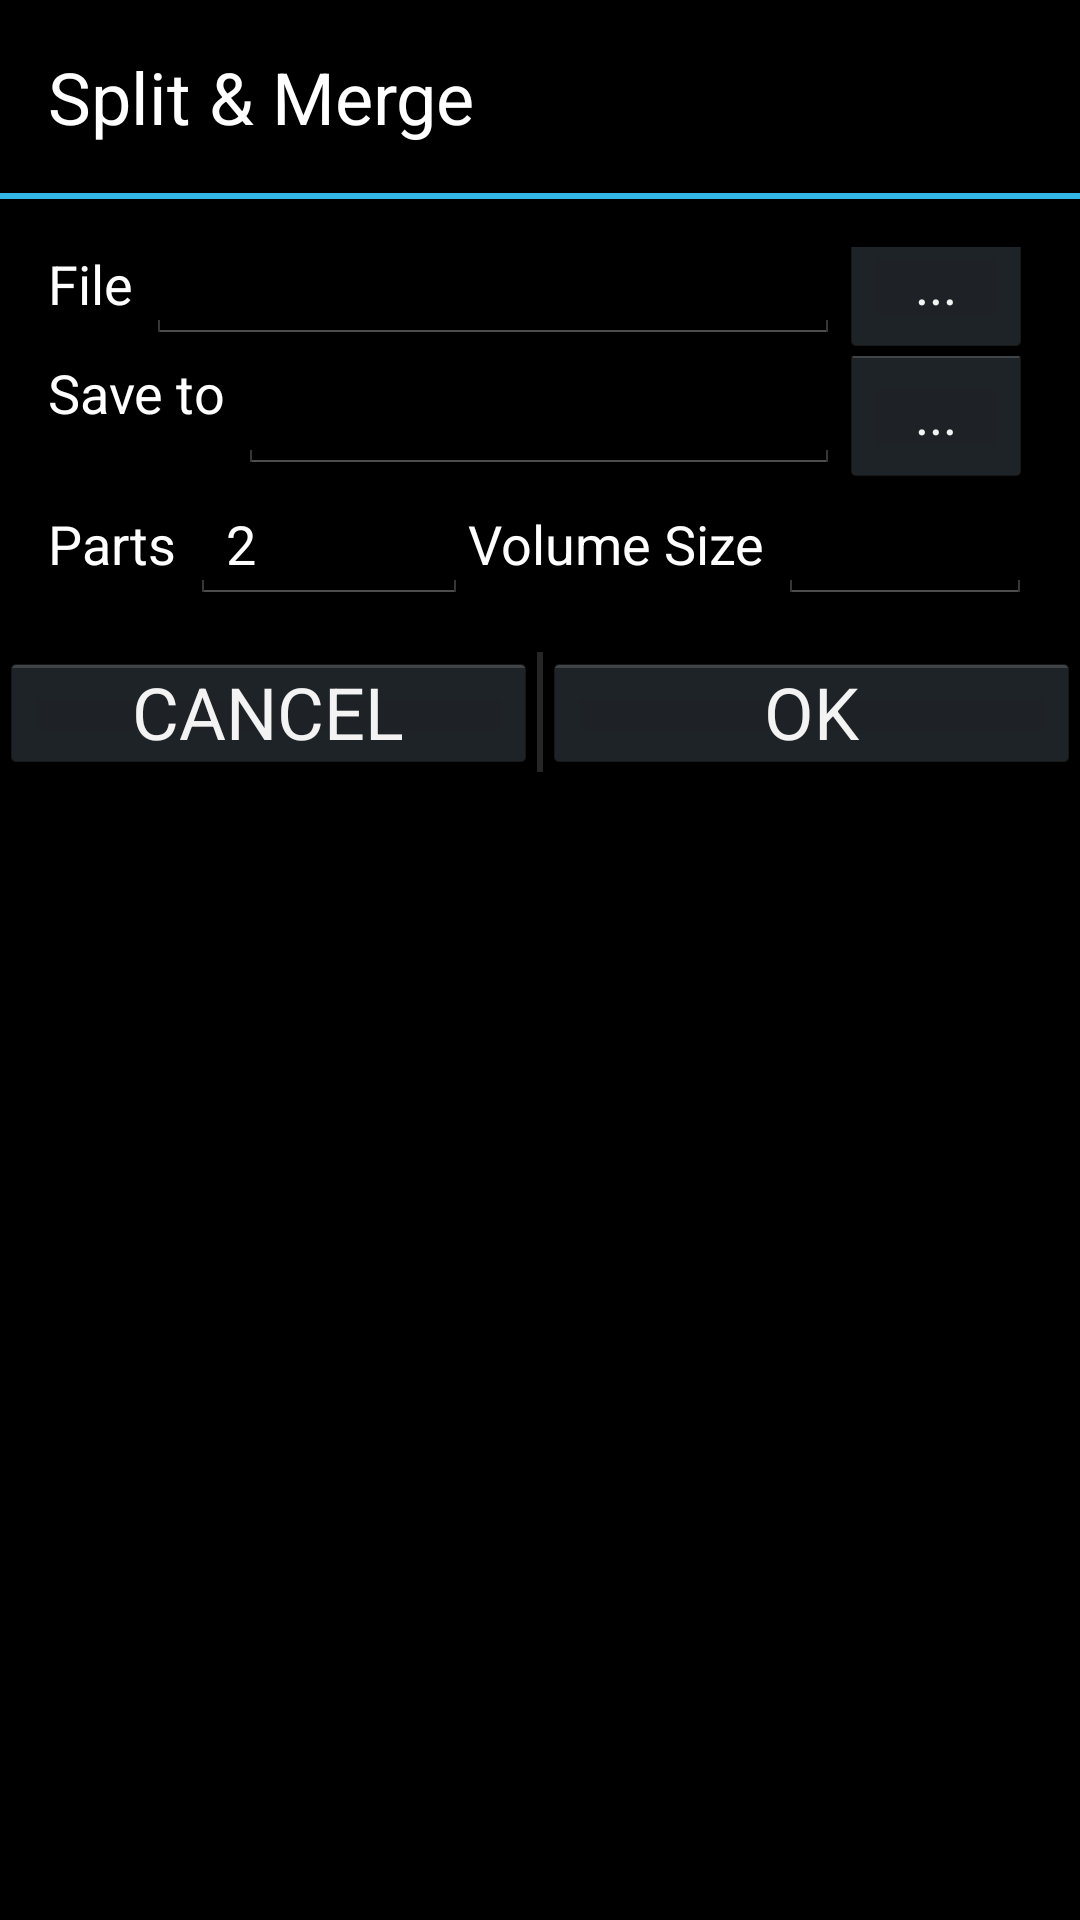

Produce the Android XML layout that renders to this screen, including the resource entries it uses.
<!-- AndroidManifest.xml: application theme AppTheme -->
<!-- res/layout/split_merge.xml -->
<?xml version="1.0" encoding="utf-8"?>
<LinearLayout xmlns:android="http://schemas.android.com/apk/res/android"
    xmlns:tools="http://schemas.android.com/tools"
    android:layout_width="match_parent"
    android:layout_height="match_parent"
	android:padding="0dp"
    android:orientation="vertical" >

	<TextView
		android:id="@+id/titleLbl"
		android:text="Split &amp; Merge"
		android:layout_width="match_parent"
		android:layout_height="wrap_content"
		android:textSize="24sp"
		android:clickable="false"
		android:longClickable="false" 
		android:padding="16dp"
		android:textAppearance="?android:attr/textAppearanceLarge"
		android:textColor="#ffffff" />
	<View
		android:id="@+id/horizontalDivider0"
		android:layout_width="match_parent"
		android:layout_height="2dp"
		android:layout_alignBottom="@+id/up"
		android:background="@color/bright_blue" />


	<LinearLayout xmlns:android="http://schemas.android.com/apk/res/android"
		xmlns:tools="http://schemas.android.com/tools"
		android:layout_width="match_parent"
		android:layout_height="wrap_content"
		android:padding="16dp"
		android:orientation="vertical" >
		<RelativeLayout
			android:layout_width="match_parent"
			android:layout_height="wrap_content"
			android:layout_alignParentLeft="true"
			android:layout_alignParentRight="true"
			android:orientation="horizontal" >

			<TextView
				android:id="@+id/filesLbl"
				android:text="File "
				android:layout_width="wrap_content"
				android:layout_height="wrap_content"
				android:layout_above="@+id/saveToLbl"
				android:layout_alignParentLeft="true"
				android:clickable="false"
				android:longClickable="false" 
				android:textAppearance="?android:attr/textAppearanceLarge"
				android:textColor="#ffffff"
				android:textSize="@dimen/textSize" />

			<EditText
				android:id="@+id/files"
				android:text=""
				android:singleLine="true"
				android:layout_width="wrap_content"
				android:layout_height="wrap_content"
				android:layout_above="@+id/saveToLbl"
				android:layout_toRightOf="@+id/filesLbl"
				android:layout_toLeftOf="@+id/filesBtn"
				android:layout_alignBaseline="@+id/filesLbl"
				android:clickable="true"
				android:longClickable="true"
				android:textAppearance="?android:attr/textAppearanceLarge"
				android:textColor="#ffffff"
				android:textSize="@dimen/textSize"  />

			<Button
				android:id="@+id/filesBtn"
				android:layout_width="wrap_content"
				android:layout_height="wrap_content"
				android:layout_alignBaseline="@+id/filesLbl"
				android:layout_alignParentRight="true"
				android:layout_weight="1"
				android:singleLine="true"
				android:onClick="ok"
				android:padding="0dp"
				android:text="..." />
		</RelativeLayout>

		<RelativeLayout
			android:layout_width="match_parent"
			android:layout_height="wrap_content"
			android:layout_alignParentLeft="true"
			android:layout_alignParentRight="true"
			android:orientation="horizontal" >
			<TextView
				android:id="@+id/saveToLbl"
				android:text="Save to "
				android:layout_width="wrap_content"
				android:layout_height="wrap_content"
				android:layout_above="@+id/partsLbl"
				android:layout_alignParentLeft="true"
				android:clickable="false"
				android:longClickable="false" 

				android:textAppearance="?android:attr/textAppearanceLarge"
				android:textColor="#ffffff"
				android:textSize="@dimen/textSize" />

			<EditText
				android:id="@+id/saveTo"
				android:text=""
				android:singleLine="true"
				android:layout_width="wrap_content"
				android:layout_height="wrap_content"
				android:layout_above="@+id/partsLbl"
				android:layout_toRightOf="@+id/saveToLbl"
				android:layout_toLeftOf="@+id/saveToBtn"
				android:layout_alignBaseline="@+id/saveTo"

				android:clickable="true"
				android:longClickable="true"
				android:textAppearance="?android:attr/textAppearanceLarge"
				android:textColor="#ffffff"
				android:textSize="@dimen/textSize"  />

			<Button
				android:id="@+id/saveToBtn"
				android:layout_width="wrap_content"
				android:layout_height="wrap_content"
				android:layout_alignBaseline="@+id/saveTo"
				android:layout_alignParentRight="true"

				android:singleLine="true"
				android:onClick="ok"
				android:padding="0dp"
				android:text="..." />
		</RelativeLayout>

		<LinearLayout
			android:layout_width="match_parent"
			android:layout_height="wrap_content"
			android:orientation="horizontal"
			android:layout_gravity="bottom|center_horizontal" >
			<LinearLayout
				android:layout_width="wrap_content"
				android:layout_height="wrap_content"
				android:layout_weight="1"
				android:orientation="horizontal"
				android:layout_gravity="bottom|center_horizontal" >
				<TextView
					android:id="@+id/partsLbl"
					android:text="Parts "
					android:layout_width="wrap_content"
					android:layout_height="wrap_content"
					android:layout_above="@+id/sizeLbl"
					android:layout_alignParentLeft="true"
					android:clickable="false"
					android:longClickable="false" 
					android:textAppearance="?android:attr/textAppearanceLarge"
					android:textColor="#ffffff"
					android:textSize="@dimen/textSize" />

				<EditText
					android:id="@+id/parts"
					android:text="2"
					android:layout_width="match_parent"
					android:layout_height="wrap_content"
					android:layout_above="@+id/sizeLbl"
					android:layout_toRightOf="@+id/partsLbl"
					android:layout_alignParentRight="true"
					android:layout_alignBaseline="@+id/sizeLbl"
					android:clickable="true"
					android:longClickable="true"
					android:inputType="number"
					android:textAppearance="?android:attr/textAppearanceLarge"
					android:textColor="#ffffff"
					android:textSize="@dimen/textSize"  />
			</LinearLayout>
			<LinearLayout
				android:layout_width="wrap_content"
				android:layout_height="wrap_content"
				android:layout_weight="1"
				android:orientation="horizontal"
				android:layout_gravity="bottom|center_horizontal" >

				<TextView
					android:id="@+id/partSizeLbl"
					android:text="Volume Size "
					android:layout_width="wrap_content"
					android:layout_height="wrap_content"
					android:layout_above="@+id/buttons"
					android:layout_alignParentLeft="true"
					android:clickable="false"
					android:longClickable="false" 
					android:textAppearance="?android:attr/textAppearanceLarge"
					android:textColor="#ffffff"
					android:textSize="@dimen/textSize" />

				<EditText
					android:id="@+id/partSize"
					android:text=""
					android:layout_width="match_parent"
					android:layout_height="wrap_content"
					android:layout_above="@+id/buttons"
					android:layout_toRightOf="@+id/sizeLbl"
					android:layout_alignParentRight="true"
					android:layout_alignBaseline="@+id/sizeLbl"
					android:clickable="true"
					android:longClickable="true"
					android:inputType="number"
					android:textAppearance="?android:attr/textAppearanceLarge"
					android:textColor="#ffffff"
					android:textSize="@dimen/textSize"  />
			</LinearLayout>
		</LinearLayout>
	</LinearLayout>
	<LinearLayout
		android:id="@+id/buttons"
		android:layout_width="match_parent"
		android:layout_height="wrap_content"
		android:layout_alignParentBottom="true"
		android:orientation="horizontal"
		android:layout_gravity="bottom|center_horizontal" >

		<Button
			android:id="@+id/cancelDir"
			android:layout_width="200dp"
			android:layout_height="wrap_content"
			android:minHeight="40dp"
			android:maxHeight="48dp"
			android:elevation="0dp"
			android:textSize="24sp"
			android:layout_weight="1"
			android:singleLine="true"
			android:onClick="cancel"
			android:padding="0dp"
			android:text="@string/cancel" />

		<View
			android:id="@+id/horizontalDivider6"
			android:layout_width="2dp"
			android:layout_height="fill_parent"
			android:layout_alignParentTop="true"
			android:layout_centerHorizontal="true"

			android:background="?android:attr/dividerVertical" />

		<Button
			android:id="@+id/okDir"
			android:layout_width="200dp"
			android:layout_height="wrap_content"
			android:minHeight="40dp"
			android:maxHeight="48dp"
			android:elevation="0dp"
			android:textSize="24sp"
			android:layout_weight="1"
			android:singleLine="true"
			android:onClick="ok"
			android:padding="0dp"
			android:text="@string/ok" />

	</LinearLayout>
</LinearLayout>
<!-- resources referenced by this layout -->
<resources>
  <color name="bright_blue">#33B5E5</color>
  <dimen name="textSize">18dp</dimen>
  <string name="cancel">CANCEL</string>
  <string name="ok">OK</string>
  <style name="AppTheme" parent="AppBaseTheme">
          
      </style>
  <style name="AppBaseTheme" parent="android:Theme.Light">
          
      </style>
</resources>
